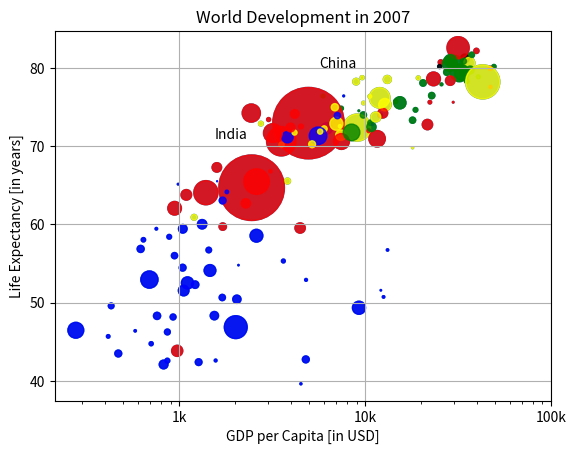

Here is the Python script that generated this plot: (Note: this script raises an exception after producing the figure.)
# -*- coding: utf-8 -*-
"""Created on Sat Sep 10 21:57:04 2022@author: xiaom"""

year = [1950, 1951, 1952, 1953, 1954, 1955, 1956, 1957, 1958, 1959, 1960, 1961, 1962, 1963, 1964, 1965, 1966, 1967, 1968, 1969, 1970, 1971, 1972, 1973, 1974, 1975, 1976, 1977, 1978, 1979, 1980, 1981, 1982, 1983, 1984, 1985, 1986, 1987, 1988, 1989, 1990, 1991, 1992, 1993, 1994, 1995, 1996, 1997, 1998, 1999, 2000, 2001, 2002, 2003, 2004, 2005, 2006, 2007, 2008, 2009, 2010, 2011, 2012, 2013, 2014, 2015, 2016, 2017, 2018, 2019, 2020, 2021, 2022, 2023, 2024, 2025, 2026, 2027, 2028, 2029, 2030, 2031, 2032, 2033, 2034, 2035, 2036, 2037, 2038, 2039, 2040, 2041, 2042, 2043, 2044, 2045, 2046, 2047, 2048, 2049, 2050, 2051, 2052, 2053, 2054, 2055, 2056, 2057, 2058, 2059, 2060, 2061, 2062, 2063, 2064, 2065, 2066, 2067, 2068, 2069, 2070, 2071, 2072, 2073, 2074, 2075, 2076, 2077, 2078, 2079, 2080, 2081, 2082, 2083, 2084, 2085, 2086, 2087, 2088, 2089, 2090, 2091, 2092, 2093, 2094, 2095, 2096, 2097, 2098, 2099, 2100]
pop = [2.53, 2.57, 2.62, 2.67, 2.71, 2.76, 2.81, 2.86, 2.92, 2.97, 3.03, 3.08, 3.14, 3.2, 3.26, 3.33, 3.4, 3.47, 3.54, 3.62, 3.69, 3.77, 3.84, 3.92, 4.0, 4.07, 4.15, 4.22, 4.3, 4.37, 4.45, 4.53, 4.61, 4.69, 4.78, 4.86, 4.95, 5.05, 5.14, 5.23, 5.32, 5.41, 5.49, 5.58, 5.66, 5.74, 5.82, 5.9, 5.98, 6.05, 6.13, 6.2, 6.28, 6.36, 6.44, 6.51, 6.59, 6.67, 6.75, 6.83, 6.92, 7.0, 7.08, 7.16, 7.24, 7.32, 7.4, 7.48, 7.56, 7.64, 7.72, 7.79, 7.87, 7.94, 8.01, 8.08, 8.15, 8.22, 8.29, 8.36, 8.42, 8.49, 8.56, 8.62, 8.68, 8.74, 8.8, 8.86, 8.92, 8.98, 9.04, 9.09, 9.15, 9.2, 9.26, 9.31, 9.36, 9.41, 9.46, 9.5, 9.55, 9.6, 9.64, 9.68, 9.73, 9.77, 9.81, 9.85, 9.88, 9.92, 9.96, 9.99, 10.03, 10.06, 10.09, 10.13, 10.16, 10.19, 10.22, 10.25, 10.28, 10.31, 10.33, 10.36, 10.38, 10.41, 10.43, 10.46, 10.48, 10.5, 10.52, 10.55, 10.57, 10.59, 10.61, 10.63, 10.65, 10.66, 10.68, 10.7, 10.72, 10.73, 10.75, 10.77, 10.78, 10.79, 10.81, 10.82, 10.83, 10.84, 10.85]
# Print the last item from year and pop
print(year[-1],pop[-1])

# Import matplotlib.pyplot as plt
import matplotlib.pyplot as plt

# Make a line plot: year on the x-axis, pop on the y-axis
plt.plot(year, pop)

# Display the plot with plt.show()
plt.show()

#========================
#========================
life_exp = [43.828, 76.423, 72.301, 42.731, 75.32, 81.235, 79.829, 75.635, 64.062, 79.441, 56.728, 65.554, 74.852, 50.728, 72.39, 73.005, 52.295, 49.58, 59.723, 50.43, 80.653, 44.741, 50.651, 78.553, 72.961, 72.889, 65.152, 46.462, 55.322, 78.782, 48.328, 75.748, 78.273, 76.486, 78.332, 54.791, 72.235, 74.994, 71.338, 71.878, 51.578, 58.04, 52.947, 79.313, 80.657, 56.735, 59.448, 79.406, 60.022, 79.483, 70.259, 56.007, 46.388, 60.916, 70.198, 82.208, 73.338, 81.757, 64.698, 70.65, 70.964, 59.545, 78.885, 80.745, 80.546, 72.567, 82.603, 72.535, 54.11, 67.297, 78.623, 77.588, 71.993, 42.592, 45.678, 73.952, 59.443, 48.303, 74.241, 54.467, 64.164, 72.801, 76.195, 66.803, 74.543, 71.164, 42.082, 62.069, 52.906, 63.785, 79.762, 80.204, 72.899, 56.867, 46.859, 80.196, 75.64, 65.483, 75.536, 71.752, 71.421, 71.688, 75.563, 78.098, 78.746, 76.442, 72.476, 46.242, 65.528, 72.777, 63.062, 74.002, 42.568, 79.972, 74.663, 77.926, 48.159, 49.339, 80.941, 72.396, 58.556, 39.613, 80.884, 81.701, 74.143, 78.4, 52.517, 70.616, 58.42, 69.819, 73.923, 71.777, 51.542, 79.425, 78.242, 76.384, 73.747, 74.249, 73.422, 62.698, 42.383, 43.487]
gdp_cap = [974.5803384, 5937.029525999999, 6223.367465, 4797.231267, 12779.37964, 34435.367439999995, 36126.4927, 29796.04834, 1391.253792, 33692.60508, 1441.284873, 3822.137084, 7446.298803, 12569.85177, 9065.800825, 10680.79282, 1217.032994, 430.0706916, 1713.778686, 2042.09524, 36319.23501, 706.016537, 1704.063724, 13171.63885, 4959.114854, 7006.580419, 986.1478792, 277.5518587, 3632.557798, 9645.06142, 1544.750112, 14619.222719999998, 8948.102923, 22833.30851, 35278.41874, 2082.4815670000003, 6025.374752000001, 6873.262326000001, 5581.180998, 5728.353514, 12154.08975, 641.3695236000001, 690.8055759, 33207.0844, 30470.0167, 13206.48452, 752.7497265, 32170.37442, 1327.60891, 27538.41188, 5186.050003, 942.6542111, 579.2317429999999, 1201.637154, 3548.3308460000003, 39724.97867, 18008.94444, 36180.78919, 2452.210407, 3540.651564, 11605.71449, 4471.061906, 40675.99635, 25523.2771, 28569.7197, 7320.880262000001, 31656.06806, 4519.461171, 1463.249282, 1593.06548, 23348.139730000003, 47306.98978, 10461.05868, 1569.331442, 414.5073415, 12057.49928, 1044.770126, 759.3499101, 12451.6558, 1042.581557, 1803.151496, 10956.99112, 11977.57496, 3095.7722710000003, 9253.896111, 3820.17523, 823.6856205, 944.0, 4811.060429, 1091.359778, 36797.93332, 25185.00911, 2749.320965, 619.6768923999999, 2013.977305, 49357.19017, 22316.19287, 2605.94758, 9809.185636, 4172.838464, 7408.905561, 3190.481016, 15389.924680000002, 20509.64777, 19328.70901, 7670.122558, 10808.47561, 863.0884639000001, 1598.435089, 21654.83194, 1712.472136, 9786.534714, 862.5407561000001, 47143.17964, 18678.31435, 25768.25759, 926.1410683, 9269.657808, 28821.0637, 3970.095407, 2602.394995, 4513.480643, 33859.74835, 37506.41907, 4184.548089, 28718.27684, 1107.482182, 7458.396326999999, 882.9699437999999, 18008.50924, 7092.923025, 8458.276384, 1056.380121, 33203.26128, 42951.65309, 10611.46299, 11415.80569, 2441.576404, 3025.349798, 2280.769906, 1271.211593, 469.70929810000007]

'''Print the last item from both the list gdp_cap, and the list life_exp; 
it is information about Zimbabwe.

Build a line chart, with gdp_cap on the x-axis, and life_exp on the y-axis. 
Does it make sense to plot this data on a line plot?

Don't forget to finish off with a plt.show() command, to actually display 
the plot.'''

print(life_exp[-1], gdp_cap[-1])
plt.plot(gdp_cap, life_exp)
plt.show()


# Change the line plot below to a scatter plot
plt.scatter(gdp_cap, life_exp)
# Put the x-axis on a logarithmic scale
plt.xscale('log')
plt.show()

#========================
pop = [31.889923, 3.600523, 33.333216, 12.420476, 40.301927, 20.434176, 8.199783, 0.708573, 150.448339, 10.392226, 8.078314, 9.119152, 4.552198, 1.639131, 190.010647, 7.322858, 14.326203, 8.390505, 14.131858, 17.696293, 33.390141, 4.369038, 10.238807, 16.284741, 1318.683096, 44.22755, 0.71096, 64.606759, 3.80061, 4.133884, 18.013409, 4.493312, 11.416987, 10.228744, 5.46812, 0.496374, 9.319622, 13.75568, 80.264543, 6.939688, 0.551201, 4.906585, 76.511887, 5.23846, 61.083916, 1.454867, 1.688359, 82.400996, 22.873338, 10.70629, 12.572928, 9.947814, 1.472041, 8.502814, 7.483763, 6.980412, 9.956108, 0.301931, 1110.396331, 223.547, 69.45357, 27.499638, 4.109086, 6.426679, 58.147733, 2.780132, 127.467972, 6.053193, 35.610177, 23.301725, 49.04479, 2.505559, 3.921278, 2.012649, 3.193942, 6.036914, 19.167654, 13.327079, 24.821286, 12.031795, 3.270065, 1.250882, 108.700891, 2.874127, 0.684736, 33.757175, 19.951656, 47.76198, 2.05508, 28.90179, 16.570613, 4.115771, 5.675356, 12.894865, 135.031164, 4.627926, 3.204897, 169.270617, 3.242173, 6.667147, 28.674757, 91.077287, 38.518241, 10.642836, 3.942491, 0.798094, 22.276056, 8.860588, 0.199579, 27.601038, 12.267493, 10.150265, 6.144562, 4.553009, 5.447502, 2.009245, 9.118773, 43.997828, 40.448191, 20.378239, 42.292929, 1.133066, 9.031088, 7.554661, 19.314747, 23.174294, 38.13964, 65.068149, 5.701579, 1.056608, 10.276158, 71.158647, 29.170398, 60.776238, 301.139947, 3.447496, 26.084662, 85.262356, 4.018332, 22.211743, 11.746035, 12.311143]
plt.scatter(pop,life_exp)
plt.show()
#========================
plt.hist(life_exp)
plt.show()

plt.clf()

life_exp1950 = [28.8, 55.23, 43.08, 30.02, 62.48, 69.12, 66.8, 50.94, 37.48, 68.0, 38.22, 40.41, 53.82, 47.62, 50.92, 59.6, 31.98, 39.03, 39.42, 38.52, 68.75, 35.46, 38.09, 54.74, 44.0, 50.64, 40.72, 39.14, 42.11, 57.21, 40.48, 61.21, 59.42, 66.87, 70.78, 34.81, 45.93, 48.36, 41.89, 45.26, 34.48, 35.93, 34.08, 66.55, 67.41, 37.0, 30.0, 67.5, 43.15, 65.86, 42.02, 33.61, 32.5, 37.58, 41.91, 60.96, 64.03, 72.49, 37.37, 37.47, 44.87, 45.32, 66.91, 65.39, 65.94, 58.53, 63.03, 43.16, 42.27, 50.06, 47.45, 55.56, 55.93, 42.14, 38.48, 42.72, 36.68, 36.26, 48.46, 33.68, 40.54, 50.99, 50.79, 42.24, 59.16, 42.87, 31.29, 36.32, 41.72, 36.16, 72.13, 69.39, 42.31, 37.44, 36.32, 72.67, 37.58, 43.44, 55.19, 62.65, 43.9, 47.75, 61.31, 59.82, 64.28, 52.72, 61.05, 40.0, 46.47, 39.88, 37.28, 58.0, 30.33, 60.4, 64.36, 65.57, 32.98, 45.01, 64.94, 57.59, 38.64, 41.41, 71.86, 69.62, 45.88, 58.5, 41.22, 50.85, 38.6, 59.1, 44.6, 43.58, 39.98, 69.18, 68.44, 66.07, 55.09, 40.41, 43.16, 32.55, 42.04, 48.45]
plt.hist(life_exp1950, bins=16)
plt.xlabel('Life expectancy')
plt.ylabel('countries')
plt.yticks([0,2,4,6,8,10,12,14,16,18,20])
plt.title('Life Expectancy in 1950 in different countries')

plt.show()
plt.clf()
#
plt.hist(life_exp, bins=15)
plt.show()
plt.clf()


# plt.xscale('log') 
min(life_exp1950)
sum(life_exp1950)/len(life_exp1950)
sum(life_exp)/len(life_exp)
len(pop)
#========================
len(gdp_cap) #142
len(life_exp) #142
len(pop) #151
pop2 = [31.889923, 3.600523, 33.333216, 12.420476, 40.301927, 20.434176, 8.199783, 0.708573, 150.448339, 10.392226, 8.078314, 9.119152, 4.552198, 1.639131, 190.010647, 7.322858, 14.326203, 8.390505, 14.131858, 17.696293, 33.390141, 4.369038, 10.238807, 16.284741, 1318.683096, 44.22755, 0.71096, 64.606759, 3.80061, 4.133884, 18.013409, 4.493312, 11.416987, 10.228744, 5.46812, 0.496374, 9.319622, 13.75568, 80.264543, 6.939688, 0.551201, 4.906585, 76.511887, 5.23846, 61.083916, 1.454867, 1.688359, 82.400996, 22.873338, 10.70629, 12.572928, 9.947814, 1.472041, 8.502814, 7.483763, 6.980412, 9.956108, 0.301931, 1110.396331, 223.547, 69.45357, 27.499638, 4.109086, 6.426679, 58.147733, 2.780132, 127.467972, 6.053193, 35.610177, 23.301725, 49.04479, 2.505559, 3.921278, 2.012649, 3.193942, 6.036914, 19.167654, 13.327079, 24.821286, 12.031795, 3.270065, 1.250882, 108.700891, 2.874127, 0.684736, 33.757175, 19.951656, 47.76198, 2.05508, 28.90179, 16.570613, 4.115771, 5.675356, 12.894865, 135.031164, 4.627926, 3.204897, 169.270617, 3.242173, 6.667147, 28.674757, 91.077287, 38.518241, 10.642836, 3.942491, 0.798094, 22.276056, 8.860588, 0.199579, 27.601038, 12.267493, 10.150265, 6.144562, 4.553009, 5.447502, 2.009245, 9.118773, 43.997828, 40.448191, 20.378239, 42.292929, 1.133066, 9.031088, 7.554661, 19.314747, 23.174294, 38.13964, 65.068149, 5.701579, 1.056608, 10.276158, 71.158647, 29.170398, 60.776238, 301.139947, 3.447496, 26.084662, 85.262356, 4.018332, 22.211743, 11.746035, 12.311143]
len(pop2) #142 ,take another pop list
# Import numpy as np
import numpy as np

# Store pop as a numpy array: np_pop
np_pop = np.array(pop2)
# Double np_pop
np_pop = np_pop * 2
# Update: set s argument to np_pop
plt.scatter(gdp_cap, life_exp, s = np_pop)
# Previous customizations
plt.xscale('log') 
plt.xlabel('GDP per Capita [in USD]')
plt.ylabel('Life Expectancy [in years]')
plt.title('World Development in 2007')
plt.xticks([1000, 10000, 100000],['1k', '10k', '100k'])
# Display the plot
plt.show()

# =======# =======
# =======# =======
col = ['red', 'green', 'blue', 'blue', 'yellow', 'black', 'green', 'red', 'red', 'green', 'blue', 'yellow', 'green', 'blue', 'yellow', 'green', 'blue', 'blue', 'red', 'blue', 'yellow', 'blue', 'blue', 'yellow', 'red', 'yellow', 'blue', 'blue', 'blue', 'yellow', 'blue', 'green', 'yellow', 'green', 'green', 'blue', 'yellow', 'yellow', 'blue', 'yellow', 'blue', 'blue', 'blue', 'green', 'green', 'blue', 'blue', 'green', 'blue', 'green', 'yellow', 'blue', 'blue', 'yellow', 'yellow', 'red', 'green', 'green', 'red', 'red', 'red', 'red', 'green', 'red', 'green', 'yellow', 'red', 'red', 'blue', 'red', 'red', 'red', 'red', 'blue', 'blue', 'blue', 'blue', 'blue', 'red', 'blue', 'blue', 'blue', 'yellow', 'red', 'green', 'blue', 'blue', 'red', 'blue', 'red', 'green', 'black', 'yellow', 'blue', 'blue', 'green', 'red', 'red', 'yellow', 'yellow', 'yellow', 'red', 'green', 'green', 'yellow', 'blue', 'green', 'blue', 'blue', 'red', 'blue', 'green', 'blue', 'red', 'green', 'green', 'blue', 'blue', 'green', 'red', 'blue', 'blue', 'green', 'green', 'red', 'red', 'blue', 'red', 'blue', 'yellow', 'blue', 'green', 'blue', 'green', 'yellow', 'yellow', 'yellow', 'red', 'red', 'red', 'blue', 'blue']
region_colouring = {
    'Asia':'red',
    'Europe':'green',
    'Africa':'blue',
    'Americas':'yellow',
    'Oceania':'black'
}

# Specify c and alpha inside plt.scatter()
plt.scatter(x = gdp_cap, y = life_exp, s = np.array(pop2) * 2, c = col, 
            alpha = 0.8)
# Previous customizations
plt.xscale('log') 
plt.xlabel('GDP per Capita [in USD]')
plt.ylabel('Life Expectancy [in years]')
plt.title('World Development in 2007')
plt.xticks([1000,10000,100000], ['1k','10k','100k'])

# Additional customizations
plt.text(1550, 71, 'India')
plt.text(5700, 80, 'China')
plt.grid(True)
# Show the plot
plt.show()


# dataframe to plot, 
df_pop_ceb.plot(kind='scatter', x='Year', y='Total Urban Population')
#

####################################